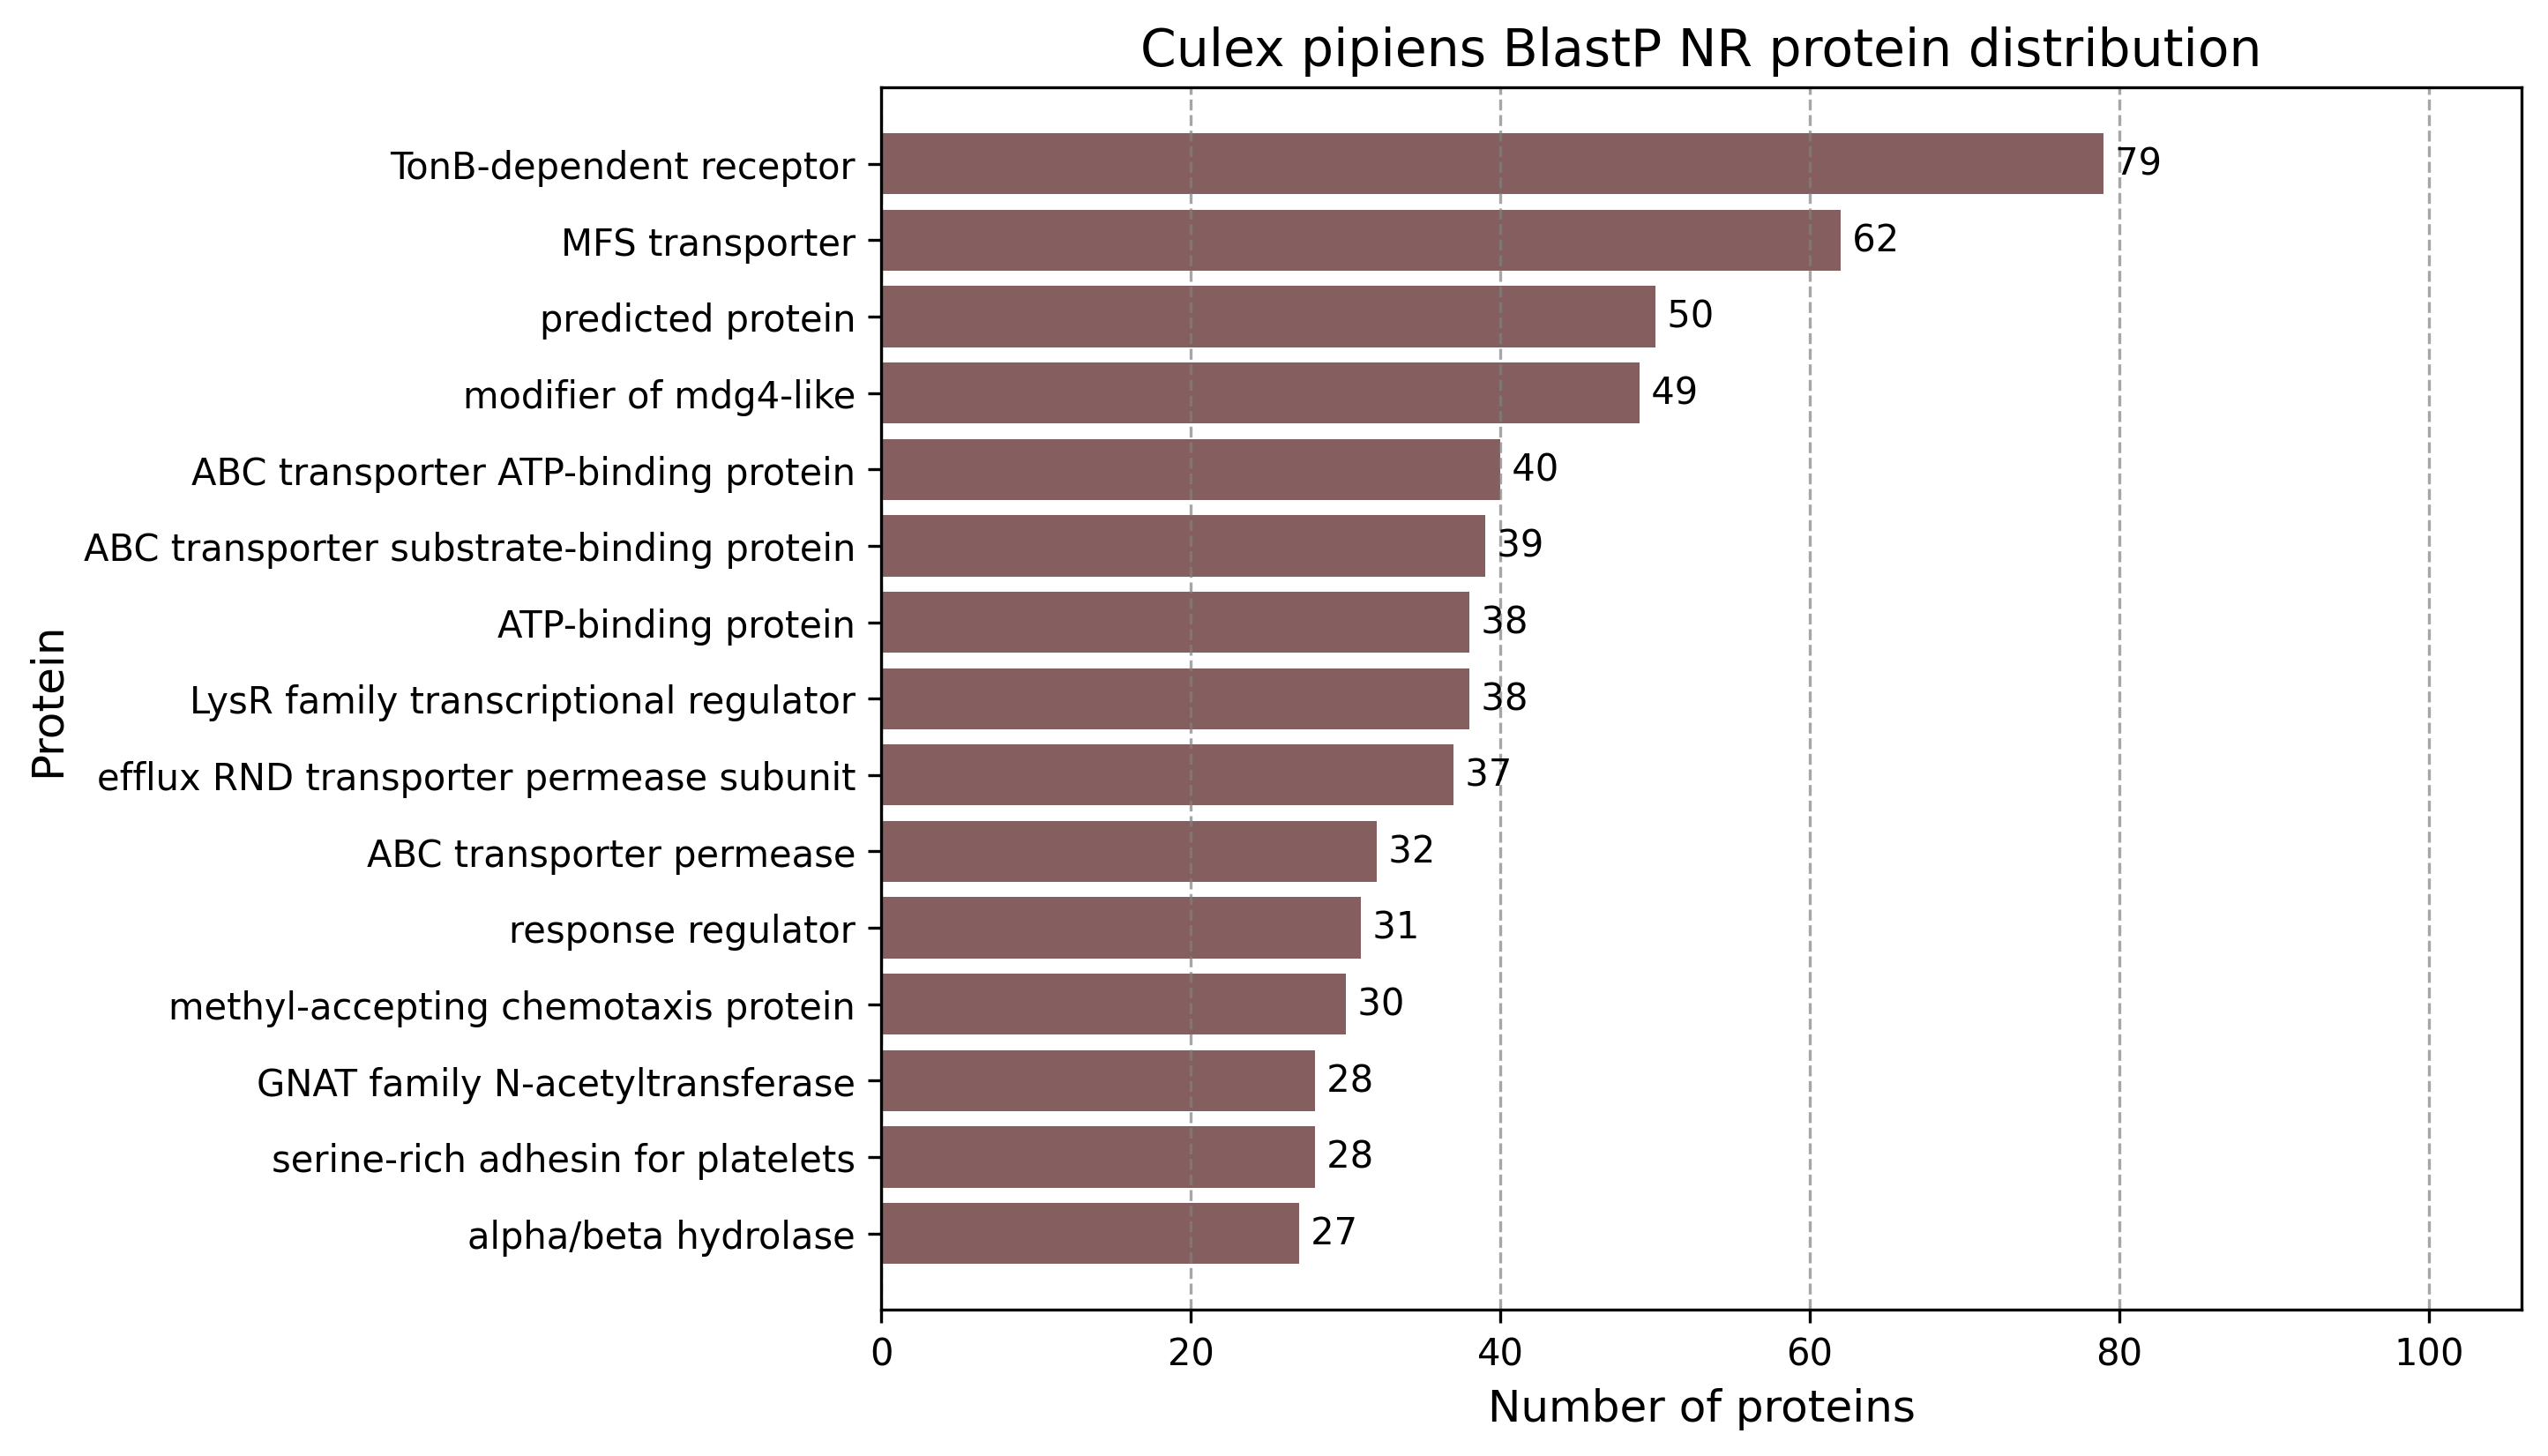

The data file committed next to this chart (first rows):
protein	count
alpha/beta hydrolase	27
serine-rich adhesin for platelets	28
GNAT family N-acetyltransferase	28
methyl-accepting chemotaxis protein	30
response regulator	31
ABC transporter permease	32
efflux RND transporter permease subunit	37
LysR family transcriptional regulator	38
ATP-binding protein	38
ABC transporter substrate-binding protei…	39
ABC transporter ATP-binding protein	40
modifier of mdg4-like	49
predicted protein	50
MFS transporter	62
TonB-dependent receptor	79
